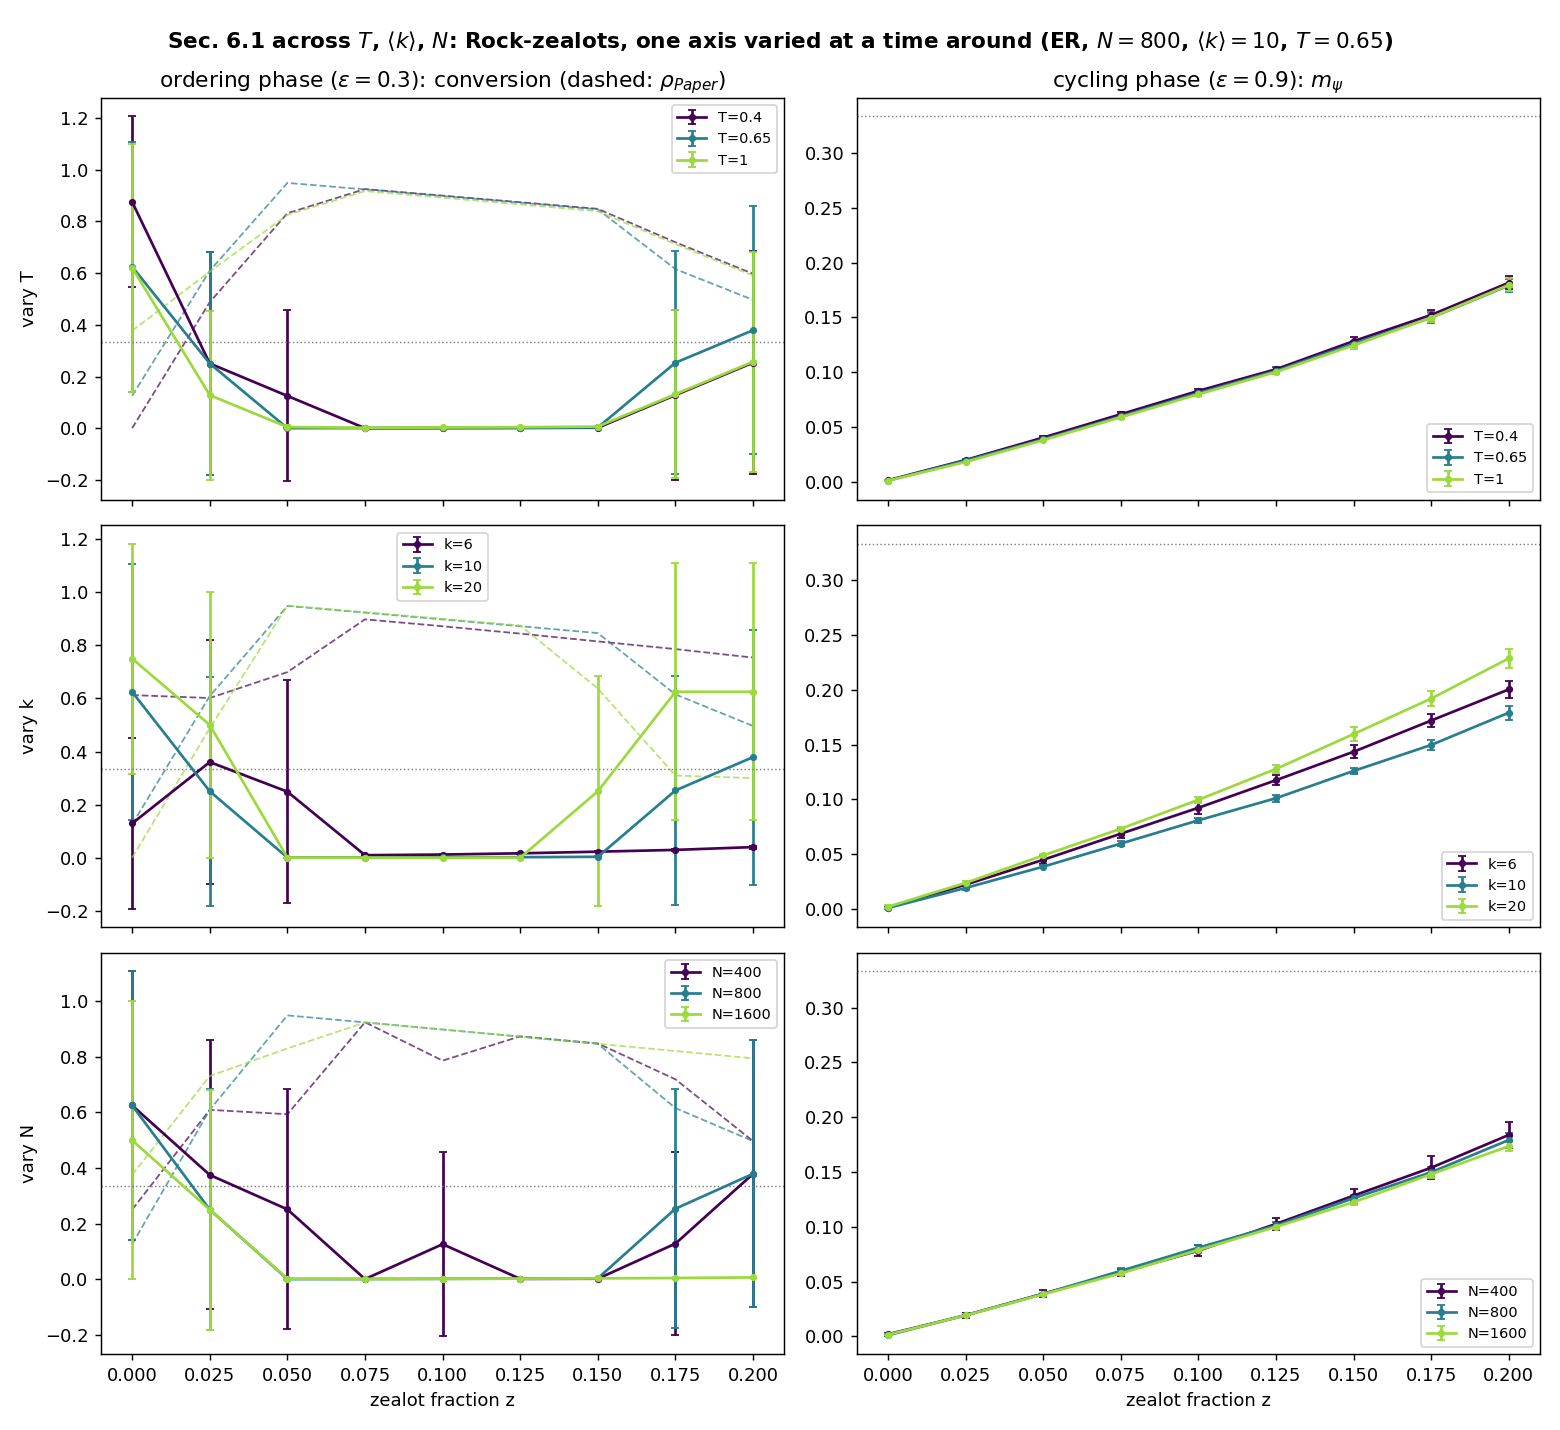

Source data for this figure (header and first rows):
T, k, N, epsilon, z, conversion, conversion_sd, m_psi, m_psi_sd, rho_paper
4.000000000000000222e-01, 1.000000000000000000e+01, 8.000000000000000000e+02, 2.999999999999999889e-01, 0.000000000000000000e+00, 8.748349881249999349e-01, 3.306142755979726844e-01, 9.997105000000000574e-01, 2.035227260037572009e-04, 1.601189750000000080e-04
4.000000000000000222e-01, 1.000000000000000000e+01, 8.000000000000000000e+02, 2.999999999999999889e-01, 2.500000000000000139e-02, 2.502825196387499784e-01, 4.326809154763359699e-01, 9.713262499999999466e-01, 1.633107932555285038e-02, 4.874823094812499868e-01
4.000000000000000222e-01, 1.000000000000000000e+01, 8.000000000000000000e+02, 2.999999999999999889e-01, 5.000000000000000278e-02, 1.249806131074999993e-01, 3.305686307576411465e-01, 9.349556249999999569e-01, 2.435999526343088015e-02, 8.311414286249999561e-01
4.000000000000000222e-01, 1.000000000000000000e+01, 8.000000000000000000e+02, 2.999999999999999889e-01, 7.500000000000001110e-02, 1.433396500000000092e-04, 1.251734540307169292e-04, 8.894100000000000339e-01, 3.000524954070529250e-04, 9.246919999999999584e-01
4.000000000000000222e-01, 1.000000000000000000e+01, 8.000000000000000000e+02, 2.999999999999999889e-01, 1.000000000000000056e-01, 6.311177874999999386e-04, 7.441066470017696725e-04, 8.533357500000000595e-01, 9.468979287653066712e-04, 8.992626249999999821e-01
4.000000000000000222e-01, 1.000000000000000000e+01, 8.000000000000000000e+02, 2.999999999999999889e-01, 1.250000000000000000e-01, 1.152720999999999781e-03, 9.639812779306194219e-04, 8.180157500000000415e-01, 1.291783819955959157e-03, 8.738159999999999261e-01
4.000000000000000222e-01, 1.000000000000000000e+01, 8.000000000000000000e+02, 2.999999999999999889e-01, 1.500000000000000222e-01, 1.994746749999999971e-03, 1.308043288399962385e-03, 7.832756250000000309e-01, 1.602709107846771565e-03, 8.481361250000000185e-01
4.000000000000000222e-01, 1.000000000000000000e+01, 8.000000000000000000e+02, 2.999999999999999889e-01, 1.750000000000000167e-01, 1.282670025000000047e-01, 3.294609104191154048e-01, 7.800424999999999720e-01, 8.311461875476539030e-02, 7.190259702374999229e-01
4.000000000000000222e-01, 1.000000000000000000e+01, 8.000000000000000000e+02, 2.999999999999999889e-01, 2.000000000000000111e-01, 2.535602337500000303e-01, 4.308032633168183412e-01, 7.869734999999999925e-01, 1.228091061200267814e-01, 5.970459820999999279e-01
4.000000000000000222e-01, 1.000000000000000000e+01, 8.000000000000000000e+02, 9.000000000000000222e-01, 0.000000000000000000e+00, 3.332954999999999668e-01, 4.695862540577677973e-04, 1.319800749999999918e-03, 3.383795225910360719e-04, 3.332282500000000036e-01
4.000000000000000222e-01, 1.000000000000000000e+01, 8.000000000000000000e+02, 9.000000000000000222e-01, 2.500000000000000139e-02, 3.198492499999999739e-01, 1.515578086902811617e-03, 1.981760000000000119e-02, 1.124809737244481661e-03, 3.425177499999999542e-01
4.000000000000000222e-01, 1.000000000000000000e+01, 8.000000000000000000e+02, 9.000000000000000222e-01, 5.000000000000000278e-02, 3.038391249999999877e-01, 1.737755480317937015e-03, 4.028631250000000441e-02, 1.805910108115503943e-03, 3.534322500000000034e-01
4.000000000000000222e-01, 1.000000000000000000e+01, 8.000000000000000000e+02, 9.000000000000000222e-01, 7.500000000000001110e-02, 2.859476249999999831e-01, 1.486572226423918267e-03, 6.157902500000000251e-02, 2.349327856403829375e-03, 3.653730000000000033e-01
4.000000000000000222e-01, 1.000000000000000000e+01, 8.000000000000000000e+02, 9.000000000000000222e-01, 1.000000000000000056e-01, 2.654032499999999795e-01, 2.082874501140191160e-03, 8.291331250000000264e-02, 1.864031794550124414e-03, 3.781693749999999743e-01
4.000000000000000222e-01, 1.000000000000000000e+01, 8.000000000000000000e+02, 9.000000000000000222e-01, 1.250000000000000000e-01, 2.446191249999999928e-01, 3.068631023661041925e-03, 1.026554124999999873e-01, 2.105924207110443282e-03, 3.894910000000000316e-01
4.000000000000000222e-01, 1.000000000000000000e+01, 8.000000000000000000e+02, 9.000000000000000222e-01, 1.500000000000000222e-01, 2.208603749999999977e-01, 4.453982261344898406e-03, 1.283143750000000083e-01, 3.511421006426745234e-03, 4.050423750000000100e-01
4.000000000000000222e-01, 1.000000000000000000e+01, 8.000000000000000000e+02, 9.000000000000000222e-01, 1.750000000000000167e-01, 1.953113750000000093e-01, 5.332176711660540497e-03, 1.522146249999999923e-01, 4.139525816367739704e-03, 4.196981250000000330e-01
4.000000000000000222e-01, 1.000000000000000000e+01, 8.000000000000000000e+02, 9.000000000000000222e-01, 2.000000000000000111e-01, 1.657756250000000098e-01, 4.995174519911688149e-03, 1.816142500000000048e-01, 6.018825108565625456e-03, 4.384872499999999951e-01
6.500000000000000222e-01, 1.000000000000000000e+01, 8.000000000000000000e+02, 2.999999999999999889e-01, 0.000000000000000000e+00, 6.245824345250000631e-01, 4.830211689096160499e-01, 9.980181249999999782e-01, 6.066169379229205709e-04, 1.256442507625000204e-01
6.500000000000000222e-01, 1.000000000000000000e+01, 8.000000000000000000e+02, 2.999999999999999889e-01, 2.500000000000000139e-02, 2.500924950374999733e-01, 4.320069564879407409e-01, 9.696299999999999919e-01, 1.618353158306307105e-02, 6.089834044999999918e-01
6.500000000000000222e-01, 1.000000000000000000e+01, 8.000000000000000000e+02, 2.999999999999999889e-01, 5.000000000000000278e-02, 3.009086250000000094e-04, 1.811691351920474843e-04, 9.238167500000000754e-01, 6.550739939121335252e-04, 9.485576250000000709e-01
6.500000000000000222e-01, 1.000000000000000000e+01, 8.000000000000000000e+02, 2.999999999999999889e-01, 7.500000000000001110e-02, 5.057914999999999633e-04, 2.089428224688514809e-04, 8.873772499999998953e-01, 5.998151277685455970e-04, 9.233611250000000048e-01
6.500000000000000222e-01, 1.000000000000000000e+01, 8.000000000000000000e+02, 2.999999999999999889e-01, 1.000000000000000056e-01, 1.192129125000000039e-03, 7.571467597050517877e-04, 8.510377499999999262e-01, 1.048169326731111187e-03, 8.977526250000000818e-01
6.500000000000000222e-01, 1.000000000000000000e+01, 8.000000000000000000e+02, 2.999999999999999889e-01, 1.250000000000000000e-01, 1.851359249999999989e-03, 9.739862049237081381e-04, 8.156062499999999771e-01, 1.475374083919052696e-03, 8.722239999999999993e-01
6.500000000000000222e-01, 1.000000000000000000e+01, 8.000000000000000000e+02, 2.999999999999999889e-01, 1.500000000000000222e-01, 3.153187499999999741e-03, 1.342963484013526710e-03, 7.804655000000000342e-01, 1.871140761674557063e-03, 8.462294999999999678e-01
6.500000000000000222e-01, 1.000000000000000000e+01, 8.000000000000000000e+02, 2.999999999999999889e-01, 1.750000000000000167e-01, 2.534087087500000446e-01, 4.301643815442833252e-01, 8.089651250000000626e-01, 1.092143286895514015e-01, 6.151833449999999370e-01
6.500000000000000222e-01, 1.000000000000000000e+01, 8.000000000000000000e+02, 2.999999999999999889e-01, 2.000000000000000111e-01, 3.789258437499999910e-01, 4.801310879069369264e-01, 8.196883749999999136e-01, 1.385323959142206185e-01, 4.961757027500000028e-01
6.500000000000000222e-01, 1.000000000000000000e+01, 8.000000000000000000e+02, 9.000000000000000222e-01, 0.000000000000000000e+00, 3.332507499999999845e-01, 6.428957438807677378e-04, 9.896727500000000732e-04, 6.801022302034359862e-04, 3.335822499999999691e-01
6.500000000000000222e-01, 1.000000000000000000e+01, 8.000000000000000000e+02, 9.000000000000000222e-01, 2.500000000000000139e-02, 3.196407500000000290e-01, 1.266951927856770684e-03, 1.922221249999999867e-02, 1.507830816469058963e-03, 3.423350000000000004e-01
6.500000000000000222e-01, 1.000000000000000000e+01, 8.000000000000000000e+02, 9.000000000000000222e-01, 5.000000000000000278e-02, 3.040273749999999886e-01, 1.753819541564909882e-03, 3.864100000000000174e-02, 1.236655030717944163e-03, 3.523308750000000433e-01
6.500000000000000222e-01, 1.000000000000000000e+01, 8.000000000000000000e+02, 9.000000000000000222e-01, 7.500000000000001110e-02, 2.857232499999999842e-01, 1.727468143700484253e-03, 5.971501249999999761e-02, 2.188509732350703459e-03, 3.644078749999999922e-01
6.500000000000000222e-01, 1.000000000000000000e+01, 8.000000000000000000e+02, 9.000000000000000222e-01, 1.000000000000000056e-01, 2.665847499999999815e-01, 1.693957182900435524e-03, 8.093986250000000104e-02, 2.509714392584093401e-03, 3.763967500000000022e-01
6.500000000000000222e-01, 1.000000000000000000e+01, 8.000000000000000000e+02, 9.000000000000000222e-01, 1.250000000000000000e-01, 2.454188750000000085e-01, 2.801771289626432421e-03, 1.011462250000000063e-01, 3.196829473380618548e-03, 3.882162499999999850e-01
6.500000000000000222e-01, 1.000000000000000000e+01, 8.000000000000000000e+02, 9.000000000000000222e-01, 1.500000000000000222e-01, 2.228563749999999954e-01, 3.956155391838771761e-03, 1.260216249999999982e-01, 2.551733476359752464e-03, 4.027905000000000513e-01
6.500000000000000222e-01, 1.000000000000000000e+01, 8.000000000000000000e+02, 9.000000000000000222e-01, 1.750000000000000167e-01, 1.981633749999999750e-01, 5.574849346338877493e-03, 1.497446250000000201e-01, 4.771017264103639792e-03, 4.170012499999999900e-01
6.500000000000000222e-01, 1.000000000000000000e+01, 8.000000000000000000e+02, 9.000000000000000222e-01, 2.000000000000000111e-01, 1.696666250000000153e-01, 5.300831725717674095e-03, 1.791765000000000163e-01, 6.259782244615226705e-03, 4.354939999999999922e-01
1.000000000000000000e+00, 1.000000000000000000e+01, 8.000000000000000000e+02, 2.999999999999999889e-01, 0.000000000000000000e+00, 6.205059403750000646e-01, 4.802852244590279374e-01, 9.892838750000000347e-01, 1.699158868197727561e-03, 3.768202199999999280e-01
1.000000000000000000e+00, 1.000000000000000000e+01, 8.000000000000000000e+02, 2.999999999999999889e-01, 2.500000000000000139e-02, 1.278229192500000000e-01, 3.268774083878687731e-01, 9.541230000000000544e-01, 1.376946327930033027e-02, 6.057250531250000236e-01
1.000000000000000000e+00, 1.000000000000000000e+01, 8.000000000000000000e+02, 2.999999999999999889e-01, 5.000000000000000278e-02, 4.630636875000000013e-03, 9.114929877918582363e-03, 9.109574999999999756e-01, 9.898254151616825425e-03, 8.248395178749999834e-01
1.000000000000000000e+00, 1.000000000000000000e+01, 8.000000000000000000e+02, 2.999999999999999889e-01, 7.500000000000001110e-02, 1.886583749999999875e-03, 4.673740509200714375e-04, 8.774735000000000174e-01, 1.680230490141164856e-03, 9.169022500000000298e-01
1.000000000000000000e+00, 1.000000000000000000e+01, 8.000000000000000000e+02, 2.999999999999999889e-01, 1.000000000000000056e-01, 2.930224999999999844e-03, 8.054627188765473272e-04, 8.410543750000000207e-01, 1.682205244426197149e-03, 8.912592500000000584e-01
1.000000000000000000e+00, 1.000000000000000000e+01, 8.000000000000000000e+02, 2.999999999999999889e-01, 1.250000000000000000e-01, 4.104762500000000251e-03, 1.042633239743846795e-03, 8.052138749999999678e-01, 2.037464505058918848e-03, 8.654523750000000515e-01
1.000000000000000000e+00, 1.000000000000000000e+01, 8.000000000000000000e+02, 2.999999999999999889e-01, 1.500000000000000222e-01, 6.383227499999999735e-03, 1.447198711241393272e-03, 7.691147499999999582e-01, 2.532465732739547226e-03, 8.387489999999999668e-01
1.000000000000000000e+00, 1.000000000000000000e+01, 8.000000000000000000e+02, 2.999999999999999889e-01, 1.750000000000000167e-01, 1.316521125000000014e-01, 3.252230277866604014e-01, 7.665735000000000188e-01, 8.457315708012795585e-02, 7.115330124999998951e-01
1.000000000000000000e+00, 1.000000000000000000e+01, 8.000000000000000000e+02, 2.999999999999999889e-01, 2.000000000000000111e-01, 2.570768125000000293e-01, 4.246539955492984464e-01, 7.732311250000000191e-01, 1.258213946686309037e-01, 5.903149100000000260e-01
1.000000000000000000e+00, 1.000000000000000000e+01, 8.000000000000000000e+02, 9.000000000000000222e-01, 0.000000000000000000e+00, 3.334591249999999674e-01, 6.463856119801824306e-04, 9.597333750000000682e-04, 5.237649996973684201e-04, 3.332570000000000254e-01
1.000000000000000000e+00, 1.000000000000000000e+01, 8.000000000000000000e+02, 9.000000000000000222e-01, 2.500000000000000139e-02, 3.198703749999999846e-01, 9.534486008039340247e-04, 1.803426249999999856e-02, 8.237352744321134543e-04, 3.414762499999999812e-01
1.000000000000000000e+00, 1.000000000000000000e+01, 8.000000000000000000e+02, 9.000000000000000222e-01, 5.000000000000000278e-02, 3.037164999999999448e-01, 1.229344134081262856e-03, 3.795868750000000458e-02, 1.192648570868111825e-03, 3.521557499999999896e-01
1.000000000000000000e+00, 1.000000000000000000e+01, 8.000000000000000000e+02, 9.000000000000000222e-01, 7.500000000000001110e-02, 2.870418750000000019e-01, 1.673437288748815931e-03, 5.883475000000000510e-02, 1.891786295409711568e-03, 3.631117500000000109e-01
1.000000000000000000e+00, 1.000000000000000000e+01, 8.000000000000000000e+02, 9.000000000000000222e-01, 1.000000000000000056e-01, 2.675727500000000258e-01, 1.672046108066399311e-03, 7.980841250000000886e-02, 1.910441078283690863e-03, 3.751909999999999967e-01
1.000000000000000000e+00, 1.000000000000000000e+01, 8.000000000000000000e+02, 9.000000000000000222e-01, 1.250000000000000000e-01, 2.468672499999999825e-01, 2.664572092757117126e-03, 1.001456375000000093e-01, 1.825044389828301208e-03, 3.868922500000000486e-01
1.000000000000000000e+00, 1.000000000000000000e+01, 8.000000000000000000e+02, 9.000000000000000222e-01, 1.500000000000000222e-01, 2.261361249999999934e-01, 4.354018214175843157e-03, 1.244726249999999895e-01, 3.250179261883101751e-03, 4.002628750000000180e-01
1.000000000000000000e+00, 1.000000000000000000e+01, 8.000000000000000000e+02, 9.000000000000000222e-01, 1.750000000000000167e-01, 2.023013750000000055e-01, 5.626259035484857014e-03, 1.497867499999999685e-01, 3.604280259288944986e-03, 4.151110000000000078e-01
1.000000000000000000e+00, 1.000000000000000000e+01, 8.000000000000000000e+02, 9.000000000000000222e-01, 2.000000000000000111e-01, 1.742754999999999999e-01, 5.541699784362194743e-03, 1.796234999999999915e-01, 5.904897226031964944e-03, 4.337862499999999844e-01
6.500000000000000222e-01, 6.000000000000000000e+00, 8.000000000000000000e+02, 2.999999999999999889e-01, 0.000000000000000000e+00, 1.289379099999999889e-01, 3.212637677920627821e-01, 9.652877500000000000e-01, 3.861509865000989188e-03, 6.127032875000000267e-01
6.500000000000000222e-01, 6.000000000000000000e+00, 8.000000000000000000e+02, 2.999999999999999889e-01, 2.500000000000000139e-02, 3.602437800000000134e-01, 4.600042903389574556e-01, 9.288260000000000405e-01, 3.244424572246980970e-02, 6.014904875000000040e-01
6.500000000000000222e-01, 6.000000000000000000e+00, 8.000000000000000000e+02, 2.999999999999999889e-01, 5.000000000000000278e-02, 2.486505362499999983e-01, 4.200673144976723172e-01, 9.085870000000000335e-01, 3.346797810220990266e-02, 6.992639750000000376e-01
6.500000000000000222e-01, 6.000000000000000000e+00, 8.000000000000000000e+02, 2.999999999999999889e-01, 7.500000000000001110e-02, 9.345702500000000607e-03, 1.141731631916515421e-03, 8.490084999999999438e-01, 2.863135082387837163e-03, 8.980695000000000761e-01
6.500000000000000222e-01, 6.000000000000000000e+00, 8.000000000000000000e+02, 2.999999999999999889e-01, 1.000000000000000056e-01, 1.174626875000000029e-02, 1.532180328187886112e-03, 8.120968749999999403e-01, 3.390702524459367206e-03, 8.720316249999999769e-01
6.500000000000000222e-01, 6.000000000000000000e+00, 8.000000000000000000e+02, 2.999999999999999889e-01, 1.250000000000000000e-01, 1.637219999999999995e-02, 1.534189001557500478e-03, 7.738499999999999268e-01, 3.113341131324961261e-03, 8.442921249999999489e-01
... 66 more rows
